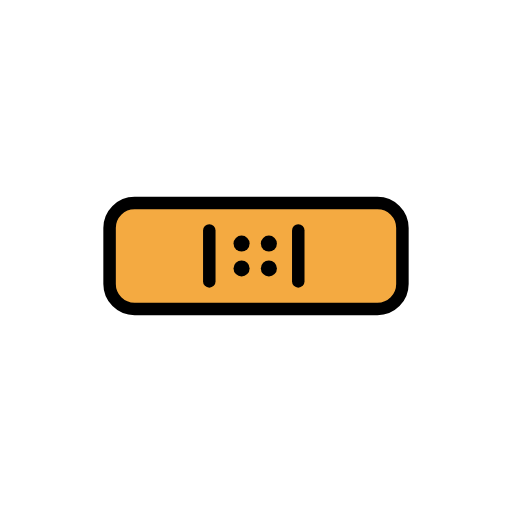
t = 0.00 s
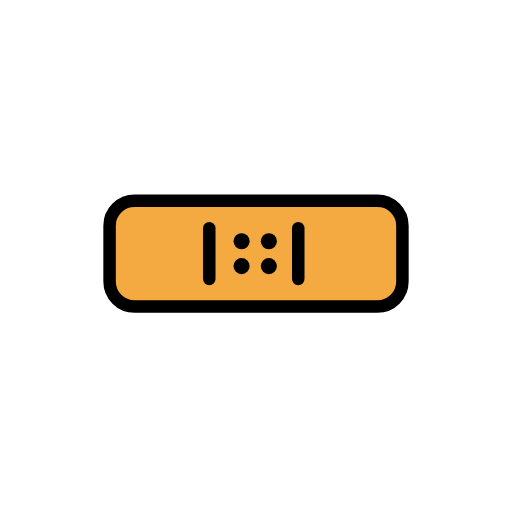
t = 0.48 s
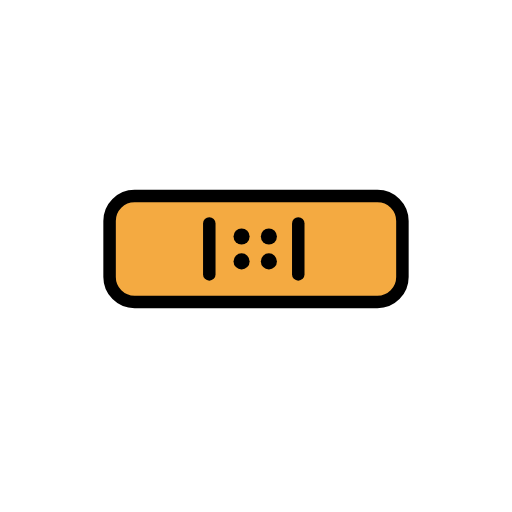
t = 1.43 s
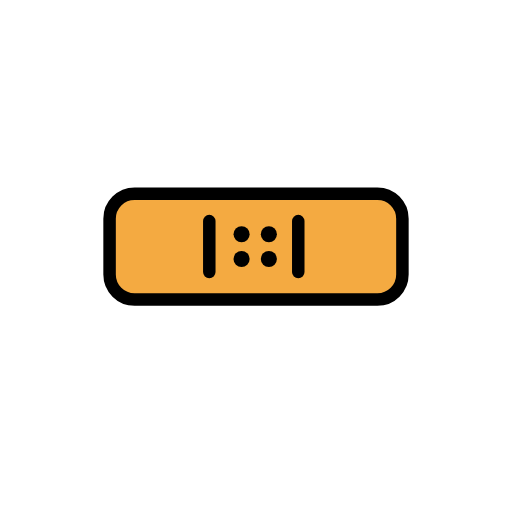
t = 1.90 s
t = 2.38 s: frame unchanged from t = 1.43 s, image omitted
t = 3.33 s: frame unchanged from t = 0.48 s, image omitted

The animated SVG that drew these frames (rendered in a browser with its animation timeline set to each time). Animation: 1 SMIL element (animateTransform=1); one cycle of 3.80 s, repeats indefinitely.

<?xml version='1.0' encoding='utf-8'?>
<svg xmlns="http://www.w3.org/2000/svg" id="emoji" viewBox="-5 -5 82 82" width="200" height="200" role="img">
  <title>OpenMoji: plaster</title><g><g id="color">
    <rect x="12.55" y="27.52" rx="4.326" ry="4.326" width="46.9" height="16.96" fill="#f4aa41" stroke-width="1.662" />
  </g>
  <g id="line">
    <rect x="12.55" y="27.52" rx="4.005" ry="4.005" width="46.9" height="16.96" fill="none" stroke="#000" stroke-linecap="round" stroke-linejoin="round" stroke-width="2" />
    <line x1="28.52" x2="28.52" y1="31.91" y2="40.07" stroke="#000" stroke-linecap="round" stroke-linejoin="round" stroke-width="2" />
    <line x1="42.77" x2="42.77" y1="31.91" y2="40.07" stroke="#000" stroke-linecap="round" stroke-linejoin="round" stroke-width="2" />
    <circle cx="33.69" cy="34.01" r="1.289" stroke-width="1.6" />
    <circle cx="38.06" cy="34.01" r="1.289" stroke-width="1.6" />
    <circle cx="33.69" cy="37.99" r="1.289" stroke-width="1.6" />
    <circle cx="38.06" cy="37.99" r="1.289" stroke-width="1.6" />
  </g>
<animateTransform attributeName="transform" type="translate" values="0 0;0 -1.5;0 0" dur="3.8s" repeatCount="indefinite" /></g></svg>
